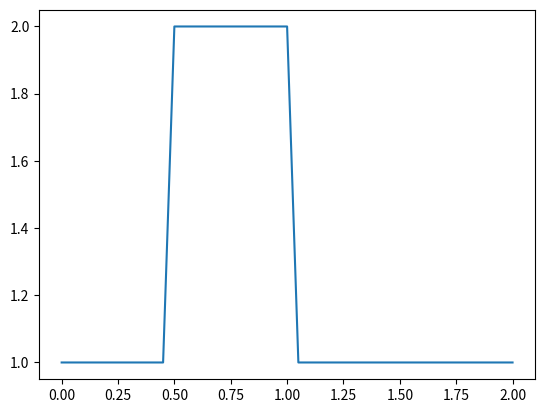

This chart was generated by the following Python code:
"""
cfd-with-python
"""

# Remember: comments in python are denoted by the pound sign
import numpy                       #here we load numpy
from matplotlib import pyplot      #here we load matplotlib
import time, sys                   #and load some utilities



#this makes matplotlib plots appear in the notebook (instead of a separate window)
#%matplotlib inline


nx = 41    # try changing this number from 41 to 81 and Run All ... what happens?
dx = 2 / (nx-1)
nt = 25    #nt is the number of timesteps we want to calculate
dt = .025  #dt is the amount of time each timestep covers (delta t)
c = 1      #assume wavespeed of c = 1

u = numpy.ones(nx)      #numpy function ones()
u[int(.5 / dx):int(1 / dx + 1)] = 2  #setting u = 2 between 0.5 and 1 as per our I.C.s
print(u)

pyplot.plot(numpy.linspace(0, 2, nx), u)

# un = numpy.ones(nx)  # initialize a temporary array
#
# for n in range(nt):  # loop for values of n from 0 to nt, so it will run nt times
#     un = u.copy()  ##copy the existing values of u into un
#     for i in range(1, nx):  ## you can try commenting this line and...
#         # for i in range(nx): ## ... uncommenting this line and see what happens!
#         u[i] = un[i] - c * dt / dx * (un[i] - un[i - 1])
#
#
#
# pyplot.plot(numpy.linspace(0, 2, nx), u);

